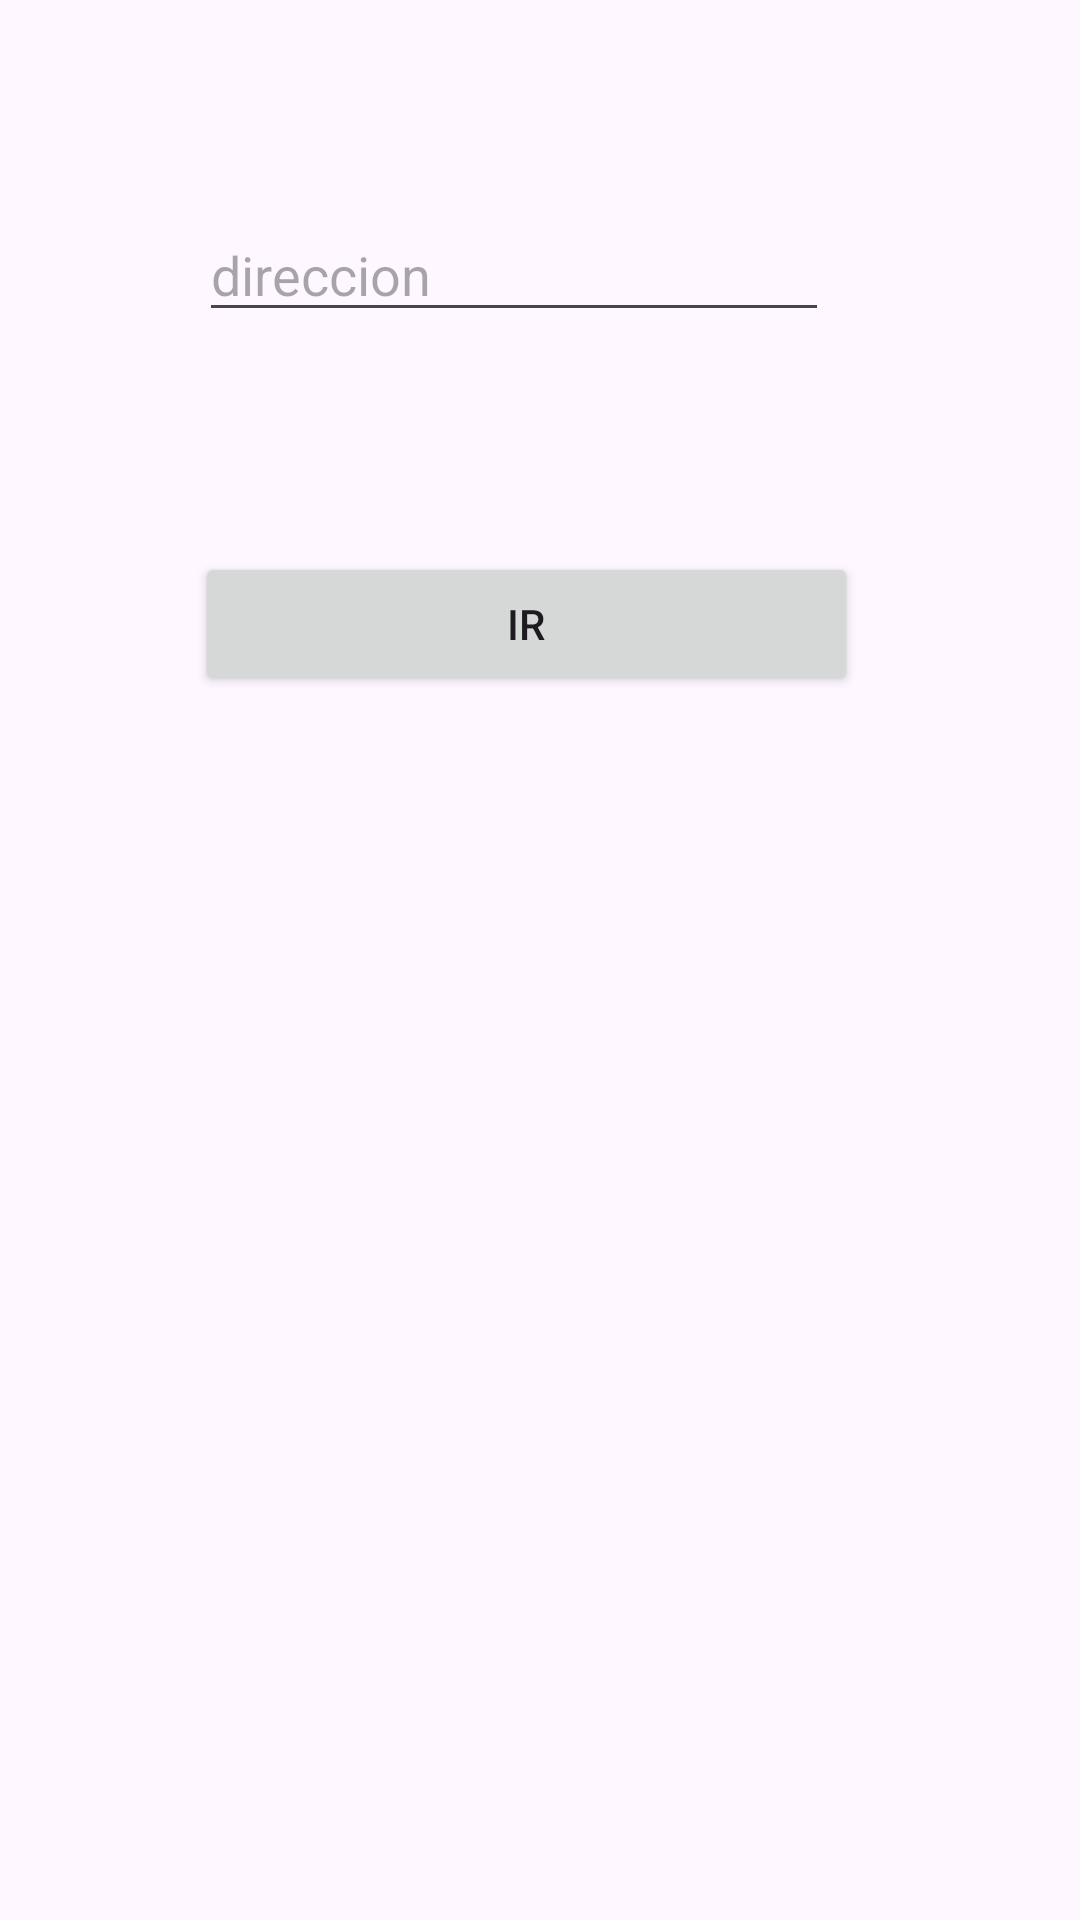

Write the Android layout XML for this screen, with the resource values it uses.
<!-- AndroidManifest.xml: application theme Theme.Ejercicio1Modulo5 -->
<!-- res/layout/fragment_first.xml -->
<?xml version="1.0" encoding="utf-8"?>
<androidx.constraintlayout.widget.ConstraintLayout xmlns:android="http://schemas.android.com/apk/res/android"
    xmlns:app="http://schemas.android.com/apk/res-auto"
    xmlns:tools="http://schemas.android.com/tools"
    android:layout_width="match_parent"
    android:layout_height="match_parent"
    tools:context=".FirstFragment">

    

    <Button
        android:id="@+id/btnIr"
        android:layout_width="221dp"
        android:layout_height="wrap_content"
        android:layout_marginTop="184dp"
        android:text="Ir"
        app:layout_constraintEnd_toEndOf="parent"
        app:layout_constraintHorizontal_bias="0.468"
        app:layout_constraintStart_toStartOf="parent"
        app:layout_constraintTop_toTopOf="parent" />

    <EditText
        android:id="@+id/txtDireccion"
        android:layout_width="wrap_content"
        android:layout_height="wrap_content"
        android:ems="10"
        android:hint="direccion"
        android:inputType="text"
        app:layout_constraintBottom_toBottomOf="parent"
        app:layout_constraintEnd_toEndOf="parent"
        app:layout_constraintHorizontal_bias="0.442"
        app:layout_constraintStart_toStartOf="parent"
        app:layout_constraintTop_toTopOf="parent"
        app:layout_constraintVertical_bias="0.116" />

</androidx.constraintlayout.widget.ConstraintLayout>
<!-- resources referenced by this layout -->
<resources>
  <style name="Theme.Ejercicio1Modulo5" parent="Base.Theme.Ejercicio1Modulo5" />
  <style name="Base.Theme.Ejercicio1Modulo5" parent="Theme.Material3.DayNight.NoActionBar">
          
          
      </style>
</resources>
